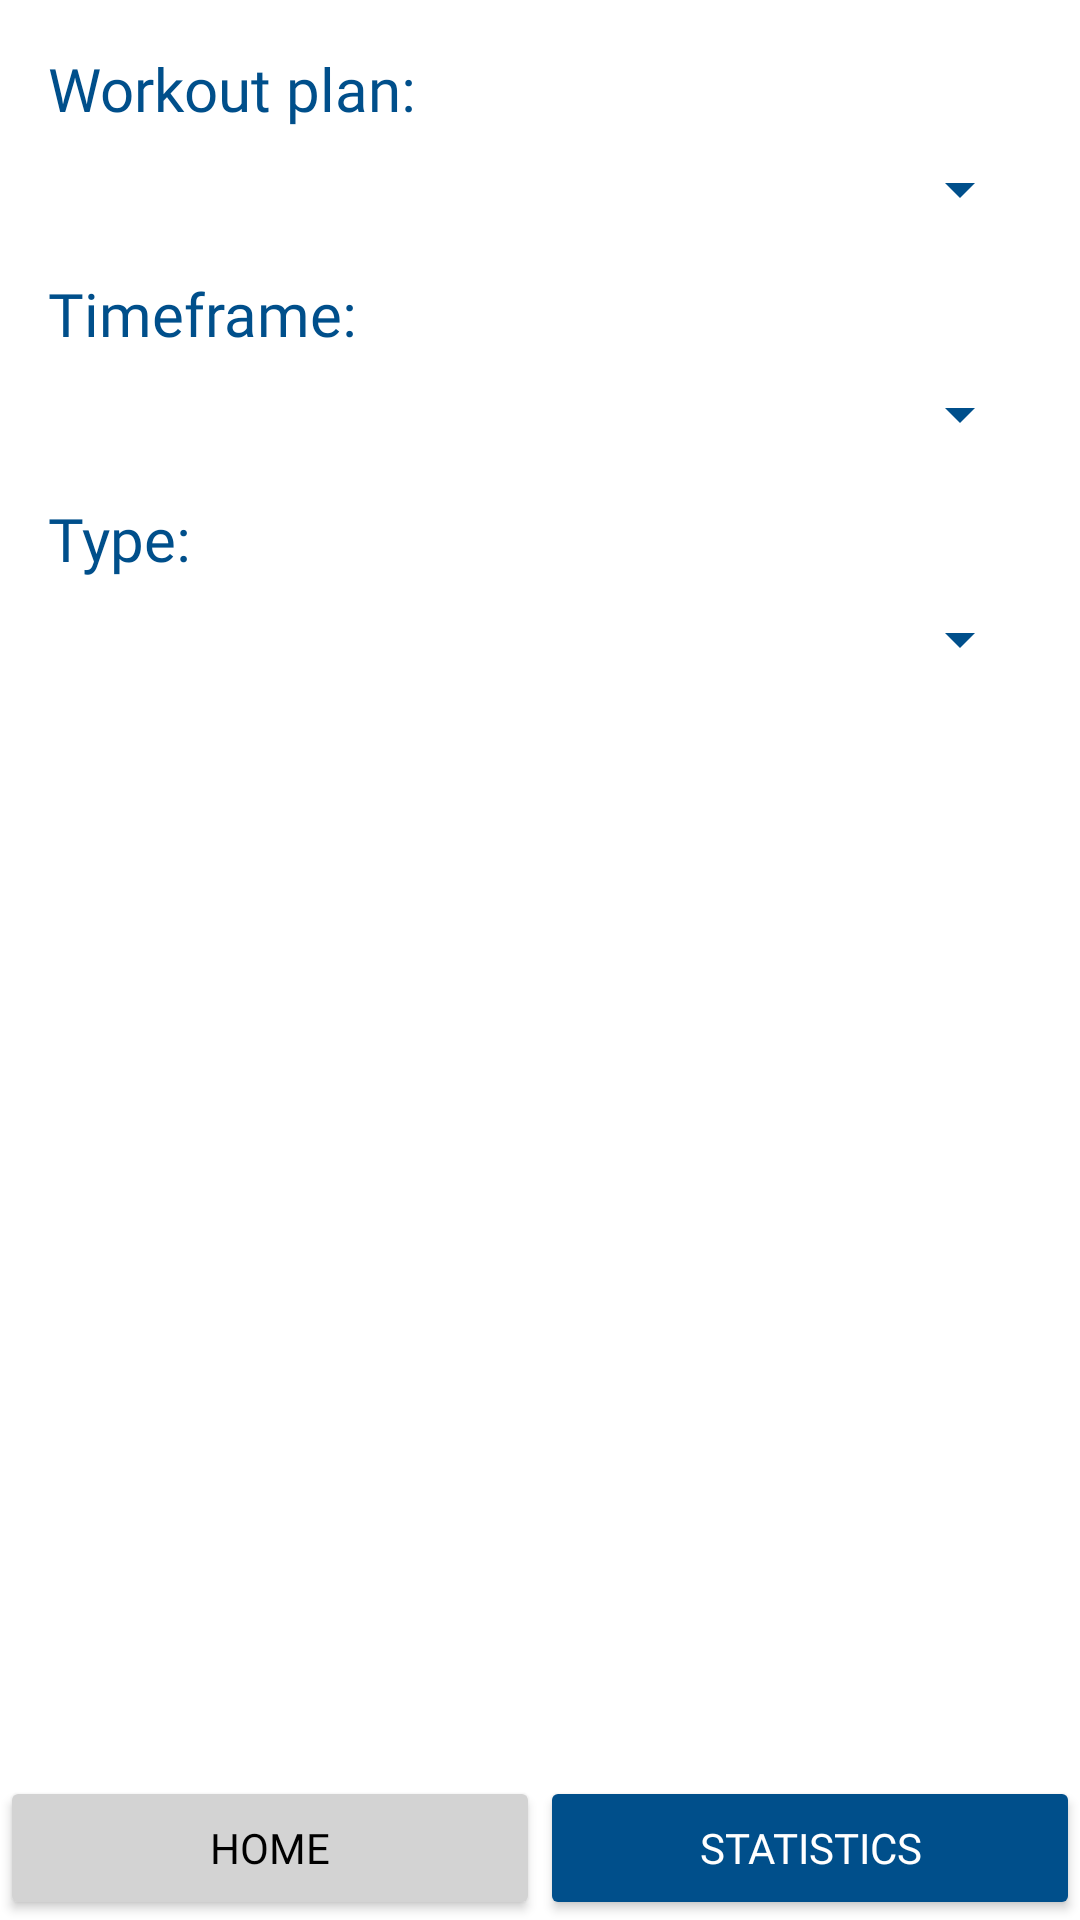

Layout XML and referenced resources for this Android screen:
<!-- AndroidManifest.xml: application theme Theme.MaterialComponents.Light.DarkActionBar -->
<!-- res/layout/activity_statistics.xml -->
<androidx.coordinatorlayout.widget.CoordinatorLayout
    xmlns:android="http://schemas.android.com/apk/res/android"
    xmlns:app="http://schemas.android.com/apk/res-auto"
    xmlns:tools="http://schemas.android.com/tools"
    android:layout_width="match_parent"
    android:layout_height="match_parent"
    android:backgroundTint="@color/white"
    tools:context=".StatisticsActivity">


    <com.google.android.material.appbar.AppBarLayout
        android:layout_width="match_parent"
        android:layout_height="wrap_content"
        android:theme="@style/ThemeOverlay.AppCompat.Dark.ActionBar">

        <com.google.android.material.appbar.CollapsingToolbarLayout
            android:layout_width="match_parent"
            android:layout_height="wrap_content"
            app:layout_scrollFlags="scroll|exitUntilCollapsed">



            <LinearLayout
                android:layout_width="match_parent"
                android:layout_height="wrap_content"
                android:orientation="vertical"
                android:padding="16dp"
                app:layout_collapseMode="parallax"
                android:background="@color/white">


                <TextView
                    android:id="@+id/textViews1"
                    android:layout_width="wrap_content"
                    android:layout_height="wrap_content"
                    android:fontFamily="@font/arialroundedmtboldregular"
                    android:text="@string/workout_plan"
                    android:textColor="@color/darkblue"
                    android:textSize="20sp"
                    android:layout_marginBottom="8dp"/>

                <Spinner
                    android:id="@+id/spinnerNames"
                    android:layout_width="match_parent"
                    android:layout_height="wrap_content"
                    android:paddingLeft="0dp"
                    android:popupBackground="@color/darkblue"
                    android:backgroundTint="@color/darkblue"
                    />

                <TextView
                    android:id="@+id/textViews2"
                    android:layout_width="wrap_content"
                    android:layout_height="wrap_content"
                    android:fontFamily="@font/arialroundedmtboldregular"
                    android:text="@string/timeframe"
                    android:textColor="@color/darkblue"
                    android:textSize="20sp"
                    android:layout_marginTop="16dp"
                    android:layout_marginBottom="8dp"/>

                <Spinner
                    android:id="@+id/spinnerTimeframe"
                    android:layout_width="match_parent"
                    android:layout_height="wrap_content"
                    android:paddingLeft="0dp"
                    android:popupBackground="@color/darkblue"
                    android:backgroundTint="@color/darkblue"/>

                <TextView
                    android:id="@+id/textViews3"
                    android:layout_width="wrap_content"
                    android:layout_height="wrap_content"
                    android:fontFamily="@font/arialroundedmtboldregular"
                    android:text="@string/type"
                    android:textColor="@color/darkblue"
                    android:textSize="20sp"
                    android:layout_marginTop="16dp"
                    android:layout_marginBottom="8dp"/>

                <Spinner
                    android:id="@+id/spinnerType"
                    android:layout_width="match_parent"
                    android:layout_height="wrap_content"
                    android:paddingLeft="0dp"
                    android:popupBackground="@color/darkblue"
                    android:backgroundTint="@color/darkblue"/>
            </LinearLayout>
        </com.google.android.material.appbar.CollapsingToolbarLayout>
    </com.google.android.material.appbar.AppBarLayout>

    <androidx.core.widget.NestedScrollView
        android:layout_width="match_parent"
        android:layout_height="match_parent"
        app:layout_behavior="@string/appbar_scrolling_view_behavior">

        <androidx.recyclerview.widget.RecyclerView
            android:id="@+id/recyclerview"
            android:layout_width="match_parent"
            android:layout_height="wrap_content"
            android:paddingTop="30dp"
            android:clipToPadding="false"
            android:paddingBottom="80dp"
            android:paddingStart="10dp"
            android:paddingEnd="10dp" />
    </androidx.core.widget.NestedScrollView>

    <androidx.constraintlayout.widget.ConstraintLayout
        android:layout_width="match_parent"
        android:layout_height="wrap_content"
        android:layout_gravity="bottom">

        <Button
            android:id="@+id/buttonHome"
            android:layout_width="0dp"
            android:layout_height="wrap_content"
            android:fontFamily="@font/arialroundedmtboldregular"
            android:text="@string/home"
            android:textColor="@color/black"
            app:backgroundTint="@color/lightgrey"
            app:cornerRadius="0dp"
            app:layout_constraintBottom_toBottomOf="parent"
            app:layout_constraintLeft_toLeftOf="parent"
            app:layout_constraintRight_toLeftOf="@id/buttonStatistics"
            app:layout_constraintWidth_percent="0.5" />

        <Button
            android:id="@+id/buttonStatistics"
            android:layout_width="0dp"
            android:layout_height="wrap_content"
            android:fontFamily="@font/arialroundedmtboldregular"
            android:text="@string/statistics"
            android:textColor="@color/white"
            app:backgroundTint="@color/darkblue"
            app:cornerRadius="0dp"
            app:layout_constraintBottom_toBottomOf="parent"
            app:layout_constraintLeft_toRightOf="@id/buttonHome"
            app:layout_constraintRight_toRightOf="parent"
            app:layout_constraintWidth_percent="0.5" />
    </androidx.constraintlayout.widget.ConstraintLayout>
</androidx.coordinatorlayout.widget.CoordinatorLayout>
<!-- resources referenced by this layout -->
<resources>
  <color name="black">#FF000000</color>
  <color name="darkblue">#004F8B</color>
  <color name="lightgrey">#d3d3d3</color>
  <color name="white">#FFFFFFFF</color>
  <string name="home">Home</string>
  <string name="statistics">Statistics</string>
  <string name="timeframe">Timeframe:</string>
  <string name="type">Type:</string>
  <string name="workout_plan">Workout plan:</string>
</resources>
